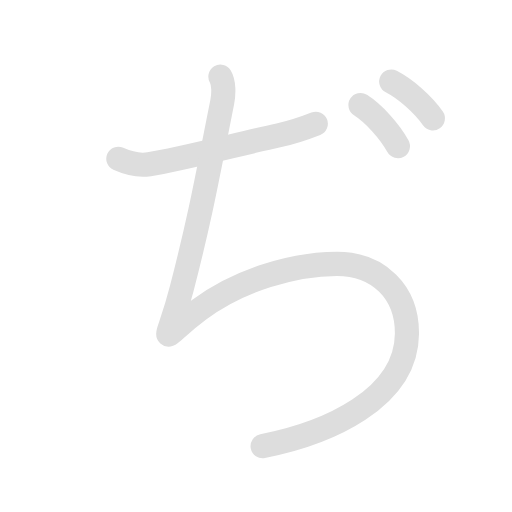
t = 0.00 s
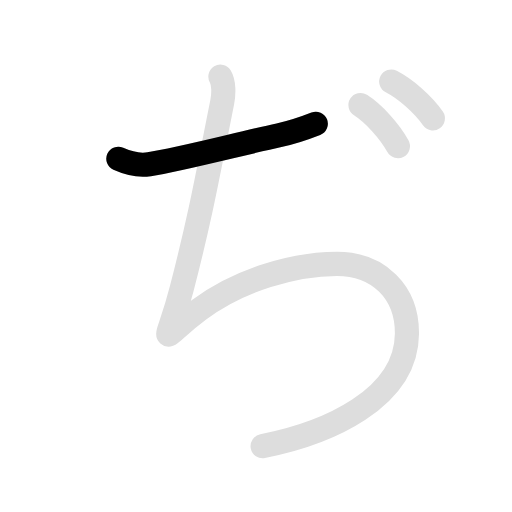
t = 1.10 s
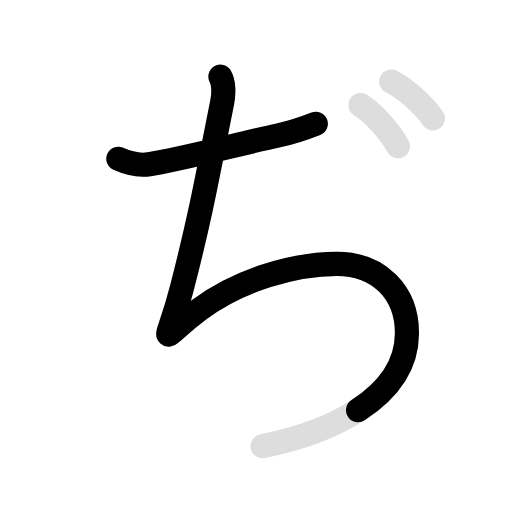
t = 2.33 s
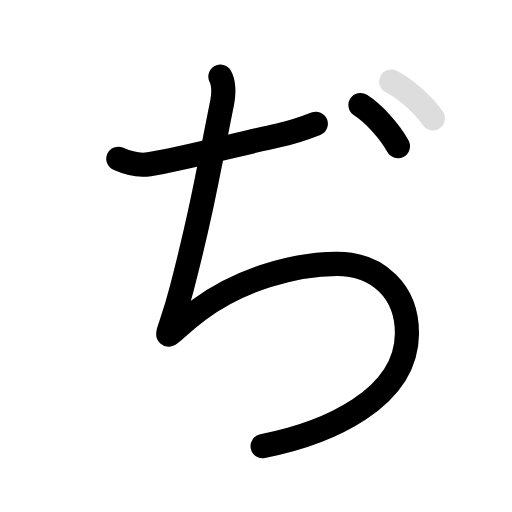
t = 3.55 s
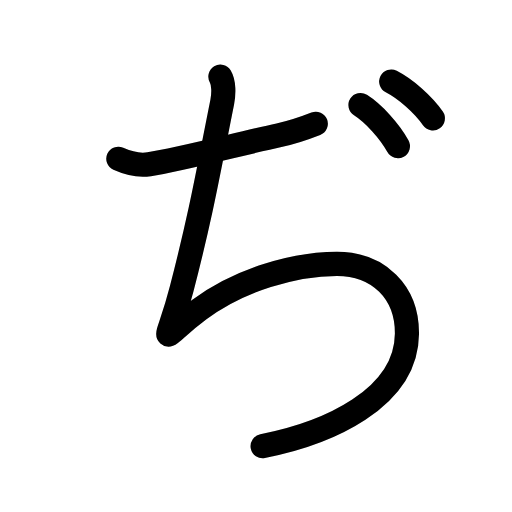
t = 4.45 s
t = 5.80 s: frame unchanged from t = 4.45 s, image omitted

The animated SVG that drew these frames (rendered in a browser with its animation timeline set to each time). Animation: 8 SMIL elements (animate=5,set=3); one cycle of 5.80 s, repeats indefinitely.

<svg id="kvg-03062" class="kanjivg" viewBox="0 0 106 106" width="106" height="106" xmlns="http://www.w3.org/2000/svg" xmlns:xlink="http://www.w3.org/1999/xlink" xml:space="preserve" version="1.1" baseProfile="full"><defs><style type="text/css">path.black{fill:none;stroke:black;stroke-width:5;stroke-linecap:round;stroke-linejoin:round;}path.grey{fill:none;stroke:#ddd;stroke-width:5;stroke-linecap:round;stroke-linejoin:round;}path.stroke{fill:none;stroke:black;stroke-width:5;stroke-linecap:round;stroke-linejoin:round;}text{font-size:16px;font-family:Segoe UI Symbol,Cambria Math,DejaVu Sans,Symbola,Quivira,STIX,Code2000;-webkit-touch-callout:none;cursor:pointer;-webkit-user-select:none;-khtml-user-select:none;-moz-user-select:none;-ms-user-select:none;user-select: none;}text:hover{color:#777;}#reset{font-weight:bold;}</style><marker id="markerStart" markerWidth="8" markerHeight="8" style="overflow:visible;"><circle cx="0" cy="0" r="1.5" style="stroke:none;fill:red;fill-opacity:0.5;"/></marker><marker id="markerEnd" style="overflow:visible;"><circle cx="0" cy="0" r="0.8" style="stroke:none;fill:blue;fill-opacity:0.5;"><animate attributeName="opacity" from="1" to="0" dur="3s" repeatCount="indefinite" /></circle></marker></defs><path d="M24.5,32.88c1.38,0.62,3.88,1.51,6.38,1.12c6.5-1,18.25-4.12,26.88-6c2.64-0.57,5.38-1.5,7.62-2.38" class="grey" /><path d="M45.63,15.88c0.75,1.25,0.71,3.58,0.38,5.25c-3,15-4.25,22.59-8.38,38.62c-3.26,12.63-5.38,11.13,3.62,4.37c8.29-6.21,19.75-9.5,28.5-9.5c8.62,0,14.58,5.88,14.5,14.5c-0.12,13.5-16.5,20.62-29.88,23.25" class="grey" /><path d="M74.63,21.75c2.75,1.75,6,5.38,7.75,8.5" class="grey" /><path d="M81,16.88c3.06,1.57,6.68,4.82,8.62,7.62" class="grey" /><path d="M24.5,32.88c1.38,0.62,3.88,1.51,6.38,1.12c6.5-1,18.25-4.12,26.88-6c2.64-0.57,5.38-1.5,7.62-2.38" class="stroke" stroke-dasharray="150"><animate attributeName="stroke-dashoffset" from="150" to="0" dur="1.8s" begin="0.0s" fill="freeze" /></path><path d="M45.63,15.88c0.75,1.25,0.71,3.58,0.38,5.25c-3,15-4.25,22.59-8.38,38.62c-3.26,12.63-5.38,11.13,3.62,4.37c8.29-6.21,19.75-9.5,28.5-9.5c8.62,0,14.58,5.88,14.5,14.5c-0.12,13.5-16.5,20.62-29.88,23.25" class="stroke" stroke-dasharray="200"><set attributeName="opacity" to="0" dur="1.1s" /><animate attributeName="stroke-dashoffset" from="200" to="0" dur="1.8s" begin="1.1s" fill="freeze" /></path><path d="M74.63,21.75c2.75,1.75,6,5.38,7.75,8.5" class="stroke" stroke-dasharray="150"><set attributeName="opacity" to="0" dur="3.1s" /><animate attributeName="stroke-dashoffset" from="150" to="0" dur="1.8s" begin="3.1s" fill="freeze" /></path><path d="M81,16.88c3.06,1.57,6.68,4.82,8.62,7.62" class="stroke" stroke-dasharray="150"><set attributeName="opacity" to="0" dur="4.0s" /><animate attributeName="stroke-dashoffset" from="150" to="0" dur="1.8s" begin="4.0s" fill="freeze" /></path></svg>
